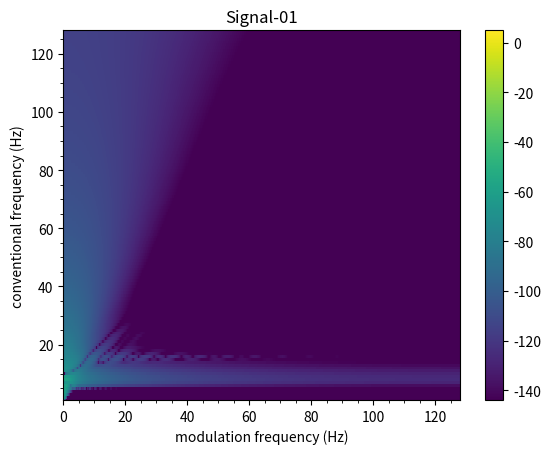
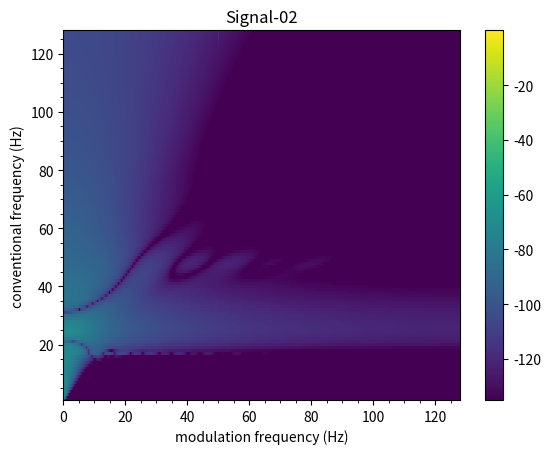
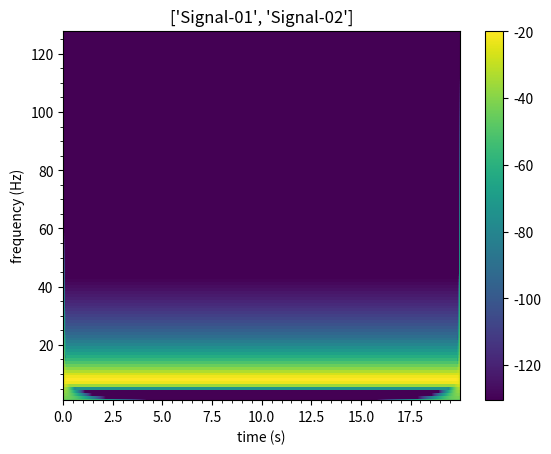
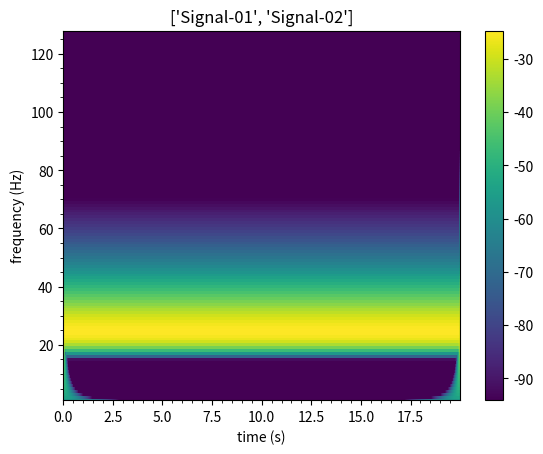
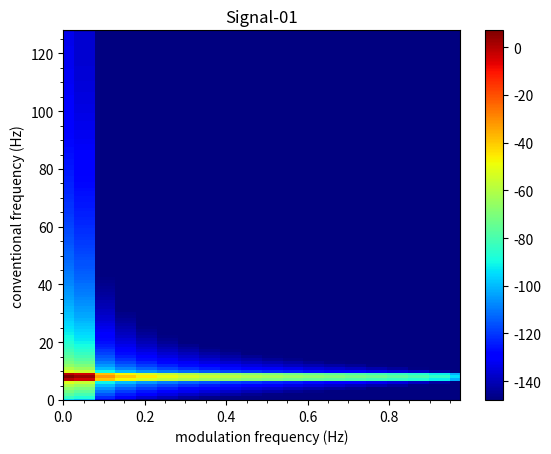
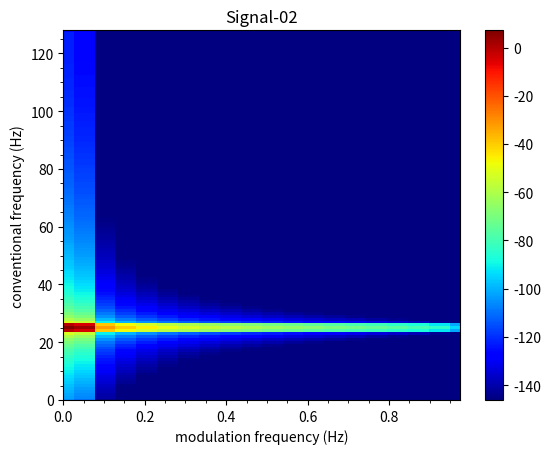
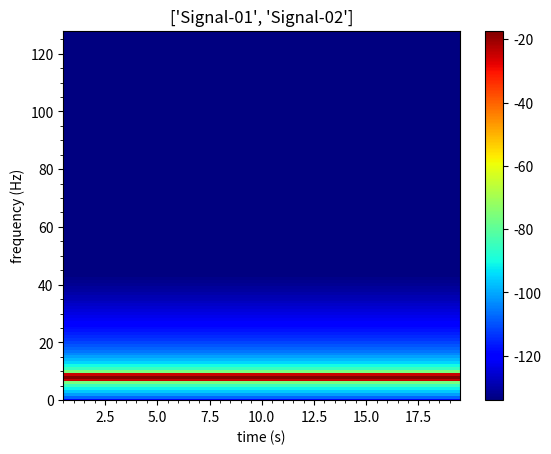
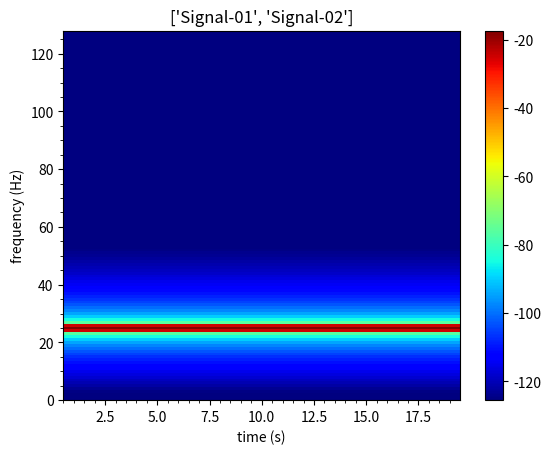

Reproduce these figures in Python, in order.
"""
Amplitude Modulation Analysis Toolbox
"""

import numpy as np
import scipy.signal
import matplotlib.pyplot as plt
import matplotlib.ticker as ticker

def conv_m(a, b, mode='full'):
    """Convolve a vector with collection of vectors.

    Convolve a 1D array `a` with each column of the 2D array `b`.   
    
    Convolution is carried out with `scipy.signal.fftconvolve`
    
    Parameters
    ----------
    a : 1D array
        1D array input
        
    b : 1D or 2D array_like
        1D or 2D array input
        
    mode : str {'full', 'same'}, optional
        A string indicating the size of the output:

        ``full``
           The output is the full discrete linear convolution
           of the inputs. (Default)
        ``same``
           The output is the same size as `a`, centered
           with respect to the 'full' output.

    Returns
    -------
    c : 2D array
        A 2D array where each columns corresponds to the 
        convolution of `a` and a column of `b`
    
    See Also
    --------
    `scipy.signal.fftconvolve()`
        
    """
    # input vector 'a' to 1 dimension
    a = a.ravel()
    # number of samples vector 'a'
    siz_a = len(a)
    
    # input 'b' as 2D matrix [samples, columns]
    try:
        b.shape[1]
    except IndexError:
        b = b[:, np.newaxis]
    
    # number of samples and number of channels in input 'b'
    siz_b, col_b = b.shape
    
    # allocate space for result
    if mode == 'same':
        c = np.zeros((siz_a, col_b) , dtype = complex)
    elif mode == 'full':
        N = siz_a + siz_b - 1
        c = np.zeros((N , col_b), dtype = complex)
    
    # 1D convolutions per columns in 'b'    
    for ix in range(0 , col_b):
         c[:,ix] = scipy.signal.fftconvolve(a, b[:,ix] , mode)
         
    return c


def epoching(data, samples_epoch, samples_overlap = 0):
    """Divide an array in a colletion of smaller arrays
    
    Divides the `data` provided as [n_samples, n_channels] using the 
    `size_epoch` indicated (in samples) and the `overlap_epoch` between 
    consecutive epochs.
   
    Parameters
    ----------
    data : 2D array 
        with shape (n_samples, n_channels)

    samples_epochs : 
        number of samples in smaller epochs
        
    samples_overlap : 
        number of samples for ovelap between epochs (Default 0)


    Returns
    -------
    epochs : 3D array 
        with shape (samples_epoch, n_channels, n_epochs)
    
    remainder : 2D array 
        with the remaining data after last complete epoch
    
    ix_center : 1D array
        indicates the index tha corresponds to the center of the nth epoch.

    """ 
    # input 'data' as 2D matrix [samples, columns]
    try:
        data.shape[1]
    except IndexError:
        data = data[:, np.newaxis]
    
    # number of samples and number of channels
    n_samples, n_channels = data.shape

    # Size of half epoch
    half_epoch = np.ceil(samples_epoch / 2 )

    # Epoch shift   
    samples_shift = samples_epoch - samples_overlap

    # Number of epochs
    n_epochs =  int(np.floor( (n_samples - samples_epoch) / float(samples_shift) ) + 1 )
    if n_epochs == 0:
        return np.array([]), data, np.array([])

    #markers indicates where the epoch starts, and the epoch contains samples_epoch rows
    markers = np.asarray(range(0,n_epochs)) * samples_shift
    markers = markers.astype(int)

    #Divide data in epochs
    epochs = np.zeros((samples_epoch, n_channels, n_epochs))
    ix_center = np.zeros((n_epochs,1))

    for i_epoch in range(0,n_epochs):
        epochs[:,:,i_epoch] = data[ markers[i_epoch] : markers[i_epoch] + samples_epoch ,:]
        ix_center[i_epoch] = markers[i_epoch] -1 + half_epoch
        
    if ( (markers[-1] + samples_epoch) < n_samples): 
        remainder = data[markers[-1] + samples_epoch : n_samples, :]
    else:
        remainder = np.asarray([])
    
    return epochs, remainder, ix_center.astype(int)

def iepoching(epochs, shift_epoch):
    """
    Merges a set of epochs [n_samples_epoch, n_channels] into  
    the complete signal(s) x [n_samples, n_channels] taking into account
    the shift between consecutive epochs
   
    Parameters
    ----------
    epochs : 2D array_like with shape (n_samples, n_channels)
    shift_epoch : number of samples in smaller epochs

    Returns
    -------
    x : 2D array with shape (samples_epoch, n_channels, n_epochs)

    """
    
    # obtain parameters
    (size_epoch, n_channels, n_epochs) = epochs.shape
    n_samples = (shift_epoch * (n_epochs - 1)) + size_epoch
    ix = np.arange(n_epochs) * shift_epoch
    
    # merging matrix
    merging = np.zeros((n_samples, n_channels, 2))
    # Number of epochs that contribute for a specific point
    n_merging = np.zeros((n_samples, n_channels, 2))
    
    for i_epoch in range(n_epochs):
        merging[ix[i_epoch] : ix[i_epoch] + size_epoch, :, 1 ] = epochs[:, :, i_epoch]
        n_merging[ix[i_epoch] : ix[i_epoch] + size_epoch, :, 1] = 1
        merging[:,:,0] = np.sum(merging, axis=2)
        n_merging[:,:,0] = np.sum(n_merging, axis=2)
        merging[ix[i_epoch] : ix[i_epoch] + size_epoch, :, 1 ] = 0
        n_merging[ix[i_epoch] : ix[i_epoch] + size_epoch, :, 1 ] = 0
    
    x = np.divide(merging[:,:,0], n_merging[:,:,0])    
    return x 


def cmorlet_wavelet(x, fs, freq_vct, n=6, normalization=True):
    """Perform the continuous wavelet (CWT) tranform using the complex Morlet wavelet.
    
    Parameters
    ----------
    x  : 1D array with shape (n_samples) or 
         2D array with shape (n_samples, n_channels)
    fs : Sampling frequency 
        in Hz
    freq_vct : 1D array 
        with frequencies to compute the CWT (Default = [1 : 1 : fs/2] )
    n : Number of cicles inside the Gaussian curve 
        (Default 6)
    normalization : Scale each wavelet to have energy equal to 1
        (Default True) 


    Returns
    -------
    wcoef : Complex wavelet coefficients 
            2D array with shape [n_samples, n_freqs] if `x` is 1D array
            3D array with shape [n_samples, n_freqs, n_channels] if `x` is 2D array
    
    wfam  : 2D array with shape [n_wavelet_samples, n_freqs] where each column
            corresponds to the a member of the wavelet family
    
    """
    # input 'x' as 2D matrix [samples, columns]
    try:
        x.shape[1]
    except IndexError:
        x = x[:, np.newaxis]
    
    # number of samples and number of channels
    n_samples, n_channels = x.shape
    
    # number of wavelets
    n_freqs = len(freq_vct)

    # number of samples for Wavetet family
    # This is equal to the number of samples needed to represent 2*n cycles 
    # of a sine with frequency = fres(1)[Hz], sampled at fs [Hz]. 
    # This is done to ensure that every wavelet in the wavalet family will be 
    # close to 0 in the negative and positive edges
    n_samples_wav = np.round( (2*n/freq_vct[0])*fs )

    # The wavelet will be symmetrical around 0
    if np.mod(n_samples_wav,2) == 0: # even samples
        n_samples_wav = n_samples_wav + 1

    # create time vector for Wavelet family
    half = np.floor(n_samples_wav/2)
    time = np.arange(-half, half+1)/fs

    # initialize Wavelet family matrix
    wfam = np.zeros([len(time), n_freqs], dtype=complex)

    # for each frequency defined in FREQ, create its respective Wavelet
    for iwav in range(n_freqs):
        s = n/(2*np.pi*freq_vct[iwav])
        gaussian_win = np.exp((-time**2)/(2*s**2))
        sinwave = np.exp(2*np.pi*1j*freq_vct[iwav]*time)
        if normalization:
            # each wavelet has unit energy sum(abs(wavelet).^2)) = 1
            A = 1. / ((s**2) * np.pi) ** (1./4)
        else:
            A = 1.
        # Complex Morlet wavelet
        wfam[:, iwav] = A * sinwave * gaussian_win

    wcoef = np.zeros((n_samples, n_freqs, n_channels), dtype=complex)

    if n_channels == 1:
        # one channel
        tmp = conv_m(x, wfam, 'same')
        wcoef[:, :, 0] = tmp        
    else:
        # convolution between signal X and the each Wavelt in the Wavelet family
        for i_channel in range(n_channels):
            x_tmp = x[:, i_channel]
            tmp = conv_m(x_tmp, wfam, 'same')
            wcoef[:, :, i_channel] = tmp     

    return wcoef, wfam


def rfft(x, n=None, dim=None):
    """Real Fast Fourier Transform.
    
    Considering a real signal A with B = fft(A), B is Hermitian symmetric,
    i.e. B(-1) = conj(B(1)), therefore the complete spectrum B
    can be found by using with only the non-negative frequencies in B
    
    
    Parameters
    ----------
    x : 1D array with shape (n_samples) or
        2D array with shape (n_samples, n_channels)
    
    n : Number of samples to compute the FFT
        (Default = n_samples in array x)    
    dim : Dimension to compute the RFFT 
        (Default:  first array dimension whose size does not equal 1)

    Returns
    -------
    y  : Non-negative complex spectrum of `x` with shape as `x`
    
    See Also
    --------
    `np.fft.fft()`
    
    """

    # shape of x
    shape_x = x.shape
    # number of dimentions
    dim_x = len(shape_x)
    
    # limits to 2-dimention data
    assert dim_x<=2
    
    # check shape of X, and set n and dim defaults
    if dim_x == 1:
        dim_def = 0
    else:
        if shape_x[0] == 1:
            # shape [1, n_samples] (row vector)
            dim_def = 1
        elif shape_x[1] == 1:
            # shape [n_samples, 1] (column vector)
            dim_def = 0 
        else:
            # X is a 2D Matrix, a shape [n_samples, n_channels] is asummed
            dim_def = 0
    
    if dim is None:
        dim = dim_def
    
    if n is None:
        n = shape_x[dim]
    
    # FFT
    yc = np.fft.fft(x, n=n, axis=dim)
    
    # points to keep
    if n%2 == 0:    
        # even case
        n_new = int((n / 2) + 1)
    else:
        # odd case
        n_new = int((n + 1) / 2)
    
    if dim_x == 1:
        y = yc[0:n_new]
    else:
        if dim == 0:
            y = yc[0:n_new,:]        
        else:
            y = yc[:, 0:n_new]
    
    return y

def irfft(y, n=None, dim=None):
    '''
    The IRFFT function returns the Inverse DFT (using the RFFT algorithm)of
    a spectrum Y containing ONLY the positive frequencies, with the
    assumption than Y is the positive half of a Hermitian Symmetric spectrum
    from a real signal X.
        
    Parameters
    ----------
    y : 1D or 2D array with the positive spectrum of 
        real-valued signals with shape (n_samples, n_channels)
    n : Number of samples in the original x signals 
        N not provided. Y is assumed be obtained from a signal X with even number fo samples 
    dim : Dimension to compute the IRFFT (Default: first array dimension whose size does not equal 1)

    Returns
    -------
    x : Real-valued signal(s) 
        
    See Also
    --------
    `np.fft.ifft()`
    '''
    
    # verify y
    shape_y = y.shape
    # number of dimentions
    dim_y = len(shape_y)
    
    # limits to 2-dimention data
    assert dim_y<=2
        
    # check shape of y, and set n and dim defaults
    if dim_y == 1:
        dim_def = 0
    else:
        if shape_y[0] == 1:
            # shape [1, n_samples] (row vector)
            dim_def = 1
        elif shape_y[1] == 1:
            # shape [n_samples, 1] (column vector)
            dim_def = 0 
        else:
            # X is a 2D Matrix, a shape [n_samples, n_channels] is asummed
            dim_def = 0
     
    if dim is None:
        dim = dim_def
            
    # verify 'n' number-of-samples parameter
    if n is None:
        print('N not provided. Y is assumed be obtained from a signal X with even number fo samples')
        n_half = shape_y[dim]
        n = (n_half - 1) * 2
    
    # reconstruct missing half of Spectrum
    if np.mod(n,2) == 0:
        # number of samples is even
        n_half = (n / 2) + 1
        ix_limit = slice(1, -1 )
    else:
        # number of samples is odd
        n_half = (n + 1) / 2
        ix_limit = slice(1, None)

    if dim_y == 1:
        # spectrum in y is 1D
        y_neg = np.conj(np.flipud(y[ix_limit]))
        yc = np.concatenate((y, y_neg), axis=0)
    else:
        # check shape of y, and add negative frequencies
        if dim == 0:
            # spectra in y are column wise
            y_neg = np.conj(np.flipud(y[ix_limit, :]))
            yc = np.concatenate((y, y_neg), axis=0)
        else:
            # spectra in y are row-wise
            y_neg = np.conj(np.fliplr(y[:, ix_limit]))
            yc = np.concatenate((y, y_neg), axis=1)
        
    x = np.real(np.fft.ifft(yc, n, dim))
        
    return x


def rfft_psd(x, fs, n_fft=None, win_function = 'hamming', channel_names=None):
    """ This function computes the PSD for one or a set of REAL signals.
        
    Parameters
    ----------
    x  : 1D array with shape (n_samples) or
         2D array with shape (n_samples, n_channels)
    fs : Sampling frequency 
        in Hz
    n_fft : Number of samples to compute the FFT
            (Default = n_samples in array x)   
    win_function : Window function applied to the signal 
        (Default 'Hamming')
    channel_names : Names of the signals
        (Default Signal-XX with XX 1, 2, ... n_channels) 


    Returns
    -------
    psd_data : Dictionary with PSD data, with the elements:
       rFFT
           First half of the FFT(x) (u), scaled by the Window RMS       
       PSD
           Power Spectrum Density (u^2 / Hz) 
       fs
           Sampling frequency (Hz)
       freq_axis
           Frequency axis for rFFT and PSD (Hz)
       freq_delta
           Frequency axis step (Hz)
       n_samples
           Number of samples of the signal or signals 'x'
       n_fft
           Number of elements utilized to perform FFT
       win_function
           Window applied to the data in 'x'
       channel_names 
           Names of channels
    
    """

    # input 'x' as 2D matrix [samples, columns]
    try:
        x.shape[1]
    except IndexError:
        x = x[:, np.newaxis]
    
    # number of samples and number of channels
    n_samples, n_channels = x.shape
    
    # validate 'n_fft' argument
    if n_fft is None:
        n_fft = n_samples

    # generate default channel names, if needed
    if channel_names is None:
        channel_names = []
        for ic  in range (0 , n_channels):
            icp = ic + 1
            channel_names.append( str('Signal-%02d' % icp) )
            
    # windowing data
    win = scipy.signal.get_window(win_function, n_samples, fftbins=False)
    win.shape = (n_samples, 1)
    win_rms = np.sqrt(np.sum(np.square(win)) / n_samples)
    win_mat = np.tile(win, n_channels)
    x = np.multiply(x, win_mat)

    # real FFT with zero padding if n_fft ~= n_samples
    Xt = rfft(x, n_fft)
    # spectrum scaled by window RMS
    Xt = Xt / win_rms
    # power spectrum
    X_pwr = abs(np.multiply(Xt, np.conj(Xt)))
    X_pwr = X_pwr * (1/np.square(n_fft))

    # adjust for even and odd number of elements
    if n_fft % 2 != 0:
       # odd case
        n_freqs = (n_fft + 1) / 2
       # double all frequency components except DC component 
        X_pwr[1:, :] = X_pwr[1:, :] * 2
    
    else:
       # even case 
        n_freqs = (n_fft / 2) + 1
       # double all frequency components except DC and fs/2 components
        X_pwr[1:-1, :] = X_pwr[1:-1, :] * 2
    
    # frequency axis step
    f_delta = (fs / n_fft)
    # scale PSD with the frequency step
    psd = np.divide(X_pwr, f_delta)

    # frequency axis for spectrum
    n_freqs = int(n_freqs)
    f_axis = np.asarray(range(0, n_freqs)) * f_delta
    
    # output 'psd_data' dictionary
    psd_data = {}
    psd_data['rFFT'] = Xt
    psd_data['PSD'] = psd
    psd_data['fs'] = fs
    psd_data['freq_axis'] = f_axis
    psd_data['freq_delta'] = f_delta
    psd_data['n_samples'] = n_samples
    psd_data['n_fft'] = n_fft
    psd_data['win_function'] = win_function
    psd_data['channel_names'] = channel_names
    
    return psd_data

def irfft_psd(psd_data):
    """Compute the inverse PSD for one or a set of REAL signals.
         
     Parameters
     ----------
     psd_data : Structure with PSD data, created with rfft_psd()
 
     Returns
     -------
     x  : 1D array with shape (n_samples) or
          2D array with shape (n_samples, n_channels)

    """
    # Load data from PSD structure
    rFFT_data = psd_data['rFFT']
    f_ax = psd_data['freq_axis']
    fs = psd_data['fs']
    win_function = psd_data['win_function']
    n_samples = psd_data['n_samples']
    n_channels = rFFT_data.shape[1]
    
    # Find the number of elements used for the rFFT
    if f_ax[-1] < fs/2:
        # elements for FFT was odd
        n_fft = (len(f_ax) * 2) - 1
    elif f_ax[-1] - fs/2 < 1000 * np.finfo(np.float64).eps:
        # elements for FFT was even
        n_fft = (len(f_ax) - 1) * 2
    
    # Window RMS
    win = scipy.signal.get_window(win_function, n_samples, fftbins=False)
    win.shape = (n_samples, 1)
    win_rms = np.sqrt(np.sum(np.square(win)) / n_samples)
        
    # IRFFT
    X = rFFT_data * win_rms
    x_tmp = irfft(X, n_fft)
    
    # Keep only n_samples points
    x = x_tmp[0 : n_samples + 1, :]
    
    # Un-Windowing
    win_mat = np.tile(win, n_channels)
    x = np.divide(x, win_mat)
    
    return x

def strfft_spectrogram(x, fs, win_size, win_shift, n_fft=None, win_function='hamming', channel_names=None):
    """Compute the Short Time real FFT Spectrogram for one or a set of REAL signals 'x'.
        
    Parameters
    ----------
    x  : 1D array with shape (n_samples) or
         2D array with shape (n_samples, n_channels)
    fs : Sampling frequency 
         in Hz
    win_size :
        Size of the sliding window for STFFF (samples)
    win_shift :
        Shift between consecutive windows (samples)   
    n_fft : Number of samples to compute the FFT
            (Default = n_samples in array x)   
    win_function : Window function applied to the signal 
        (Default 'Hamming')
    channel_names : Names of the signals
        (Default Signal-XX with XX 1, 2, ... n_channels) 

    Returns
    -------
    spectrogram_data : Dictionary with Spectrogram data, with the elements:
       rFFT_spectrogram
           rFFT values for each window (u), scaled by the Window RMS       
       power_spectrogram :
           PSD values for each window (u^2 / Hz) 
       fs : 
           Sampling frequency (Hz)
       freq_axis :
           Frequency axis for rFFT and PSD (Hz)
       freq_delta :
           Frequency axis step (Hz)
       time_axis :
           Time axis for rFFT_spectrogram and power_spectrogram (s)       
       time_delta :
           Time axis step (s)
       win_size_samples :
           Size of the sliding window for STFFF (samples)
       win_shift_samples :
           Shift between consecutive windows (samples)   
       n_fft :
           Number of elements utilized to perform FFT    
       win_function :
           Window applied to the data in 'x'           
       n_windows :
           Number of ST windows
       n_samples :
           Number of samples of the signal or signals 'x'
       channel_names 
           Names of channels
    
    """
    
    # input 'x' as 2D matrix [samples, columns]
    try:
        x.shape[1]
    except IndexError:
        x = x[:, np.newaxis]
    
    # number of samples and number of channels
    n_samples, n_channels = x.shape
    
    # validate 'n_fft' argument    
    if n_fft is None:
        n_fft = win_size

    # round win_size and win_shift
    win_size = round(win_size)
    win_shift = round(win_shift)

    # time axis step for Spectrogram
    t_delta = win_shift / fs

    # Create time vector 'time_vct' for signal 'x'
    time_vct = np.array(range(0, np.size(x, 0))) / fs

    
    # epoch signal or signals 'x'
    x_epoched, _ , ix = epoching(x, win_size, win_size - win_shift)

    # time axis for Spectrogram
    t_ax = time_vct[ix]

    # spectrogram parameters
    n_samples_win, n_channels, n_windows = x_epoched.shape

    # generate default channel names, if needed
    if channel_names is None:
        channel_names = []
        for ic  in range (0 , n_channels):
            icp = ic + 1
            channel_names.append( str('Signal-%02d' % icp) )
                       
    # compute PSD per window
    for i_window in range(0, n_windows):
        # ith epoch of the signal or signals
        x_epoch = (x_epoched[:, :, i_window])
        psd_struct = rfft_psd(x_epoch, fs, n_fft, win_function, channel_names)
    
        # initialize arrays for spectrogram data
        if i_window == 0:
            # frequency Axis for spectrogram
            f_ax = psd_struct['freq_axis']
            # delta Frequency
            f_delta = psd_struct['freq_delta']
            # initialize 'rFFT_spectrogram' and 'pwr_spectrogram'
            rFFT_spectrogram = np.zeros((n_windows, len(f_ax), n_channels), dtype = complex)
            pwr_spectrogram  = np.zeros((n_windows, len(f_ax), n_channels))
        
        # rFFT data
        rFFT_spectrogram[i_window, :, :] = psd_struct['rFFT']
        # power data
        pwr_spectrogram[i_window, :, :] = psd_struct['PSD']

    # scale 'pwr_spectrogram' by number of windows and time delta
    pwr_spectrogram = pwr_spectrogram / (n_windows * t_delta)


    # output 'spectrogram_data' dictionary
    spectrogram_data = {}
    spectrogram_data['rFFT_spectrogram'] = rFFT_spectrogram
    spectrogram_data['power_spectrogram'] = pwr_spectrogram
    spectrogram_data['fs'] = fs
    spectrogram_data['freq_axis'] = f_ax
    spectrogram_data['freq_delta'] = f_delta
    spectrogram_data['time_axis'] = t_ax
    spectrogram_data['time_delta'] = t_delta
    spectrogram_data['win_size_samples'] = win_size
    spectrogram_data['win_shift_samples'] = win_shift
    spectrogram_data['n_fft'] = n_fft
    spectrogram_data['win_function'] = win_function
    spectrogram_data['n_windows'] = n_windows
    spectrogram_data['n_samples'] = n_samples    
    spectrogram_data['channel_names'] = channel_names

    return spectrogram_data

def istrfft_spectrogram(spectrogram_data):
    """Compute the inverse STFT spectrogram for one or a set of REAL signals.
        
    Parameters
    ----------
    spectrogram_data : Structure with STFT spectrogram data, created with strfft_spectrogram()

    Returns
    -------
    x  : 1D array with shape (n_samples) or
         2D array with shape (n_samples, n_channels)
    x_epoched   = Segments form the signal or set of signals utilized to
                  create the spectrogram in spectrogram_struct

    """
    # Load data from Spectrogram structure
    rFFT_data = spectrogram_data['rFFT_spectrogram']
    win_size = spectrogram_data['win_size_samples']
    win_shift = spectrogram_data['win_shift_samples']
    
    # Generate psd_struct, to use irfft_psd()
    psd_struct = {}
    psd_struct['fs'] = spectrogram_data['fs']
    psd_struct['channel_names'] = spectrogram_data['channel_names']
    psd_struct['freq_axis'] = spectrogram_data['freq_axis']
    psd_struct['win_function'] = spectrogram_data['win_function']
    psd_struct['n_samples'] = win_size
    
    # Initialize rFFT_slice and x_epoched variables
    (n_windows, n_freqs, n_channels) =  rFFT_data.shape
    rfft_slide = np.zeros((n_freqs, n_channels))
    x_epoched = np.zeros((win_size, n_channels, n_windows))
    
    for i_window in range(n_windows):
        # rFFT slice from spectrogram
        rfft_slide = rFFT_data[i_window, :, :]
        # Generate psd_struct, to use irfft_psd()
        psd_struct['rFFT'] = rfft_slide 
        # ifft_psd from the rFFT data recovers the signal or set of signals 'x'
        x_tmp = irfft_psd(psd_struct)
        x_epoched[:, :, i_window] = x_tmp

    # Merge epoched data
    x = iepoching(x_epoched, win_shift);
    
    return x, x_epoched

def wavelet_spectrogram(x, fs, n_cycles=6, freq_vct=None, channel_names=None):
    """Compute the Spectrogram using the Complex Morlet wavelet for one or a set of REAL signals 'x'. 
    
    Parameters
    ----------
    x  : 1D array with shape (n_samples) or
         2D array with shape (n_samples, n_channels)
    fs : Sampling frequency 
         in Hz
    n : Number of cicles inside the Gaussian curve 
        (Default 6)
    freq_vct : 1D array 
        with frequencies to compute the CWT (Default = [1 : 1 : fs/2] )
    channel_names : Names of the signals
        (Default Signal-XX with XX 1, 2, ... n_channels) 

    Returns
    -------
    spectrogram_data : Dictionary with Spectrogram data, with the elements:
       wavelet_coefficients
           Coefficients of the Wavelet transformation (u)       
       power_spectrogram :
           Power spectrogram (u^2 / Hz) 
       fs : 
           Sampling frequency (Hz)
       freq_axis :
           Frequency axis for rFFT and PSD (Hz)
       freq_delta :
           Frequency axis step (Hz)
       time_axis :
           Time axis for rFFT_spectrogram and power_spectrogram (s)       
       time_delta :
           Time axis step (s)
       n_cycles : 
           Number of cicles used inside the Gaussian curve 
       wavelet_kernels :
           Wavelet kernels used to obtain the wavelet coefficients
       n_samples :
           Number of samples of the signal or signals 'x'
       channel_names 
           Names of channels
    
    """
    # input 'x' as 2D matrix [samples, columns]
    try:
        x.shape[1]
    except IndexError:
        x = x[:, np.newaxis]
    
    # number of samples and number of channels
    n_samples, n_channels = x.shape
    
    # validate 'freq_vct' argument
    if freq_vct is None:
        freq_vct = np.array(range(1, int(np.floor(fs / 2) + 1)))
        
    # generate default channel names, if needed
    if channel_names is None:
        channel_names = []
        for ic  in range (0 , n_channels):
            icp = ic + 1
            channel_names.append( str('Signal-%02d' % icp) )
                
    # Time delta
    t_delta = 1 / fs
    
    # Frequency delta
    f_delta = freq_vct[1] - freq_vct[0]

    # Create time vector 'time_vct' for signal 'x'
    time_vct = np.array(range(0, np.size(x, 0))) / fs

    # Number of samples
    n_samples  = np.size(x, 0)

    # Wavelet transform
    wavelet_coefficients, wavelet_family = cmorlet_wavelet(x, fs, freq_vct, n_cycles)

    # Power from Wavelet coefficients
    power_spectrogram = np.square(np.abs(wavelet_coefficients))
    power_spectrogram = power_spectrogram * 2 / (fs * n_samples)

    # output 'spectrogram_data' dictionary
    spectrogram_data = {}
    spectrogram_data['wavelet_coefficients'] = wavelet_coefficients
    spectrogram_data['power_spectrogram'] = power_spectrogram
    spectrogram_data['fs'] = fs
    spectrogram_data['freq_axis'] = freq_vct
    spectrogram_data['freq_delta'] = f_delta
    spectrogram_data['time_axis'] = time_vct
    spectrogram_data['time_delta'] = t_delta
    spectrogram_data['n_cycles'] = n_cycles
    spectrogram_data['wavelet_kernels'] = wavelet_family    
    spectrogram_data['n_samples'] = n_samples
    spectrogram_data['channel_names'] = channel_names

    return spectrogram_data

def iwavelet_spectrogram(spectrogram_data):
    """ Compute the inverse CWT Spectrogram for one or a set of REAL signals.
        
    Parameters
    ----------
    spectrogram_data : Structure with CWT Spectrogram data, created with wavelet_spectrogram()

    Returns
    -------
    x  : 1D array with shape (n_samples) or
         2D array with shape (n_samples, n_channels)
    x_epoched   = Segments form the signal or set of signals utilized to
                  create the spectrogram in spectrogram_struct

    """
    
    # compute the scaling factor for each wavelet kernel
    s = spectrogram_data['n_cycles'] / ( 2 * np.pi * spectrogram_data['freq_axis'])
    A = 1. / ((s**2) * np.pi) ** (1./4)


    x_tmp = np.real(spectrogram_data['wavelet_coefficients'])

    # compute the mean across scaled "filtered" signals
    for ix, a in enumerate(A):
        x_tmp[:, ix, :] = x_tmp[:, ix, :] / a 
    
    x = np.mean(x_tmp, axis = 1) 
    
    #x = squeeze(mean( bsxfun(@rdivide, real(spectrogram_data.wavelet_coefficients) , A ), 2));

    return x

def strfft_modulation_spectrogram(x, fs, win_size, win_shift, fft_factor_y=None, win_function_y='hamming', fft_factor_x=None, win_function_x='hamming', channel_names=None):
    """Compute the Modulation Spectrogram using the Complex Morlet wavelet for one or a set of REAL signals 'x'.
        
    Parameters
    ----------
    x  : 1D array with shape (n_samples) or
         2D array with shape (n_samples, n_channels)
    fs : Sampling frequency 
         in Hz
    win_size :
        Size of the sliding window for STFFF (samples)
    win_shift :
        Shift between consecutive windows (samples)   
    fft_factor_y : Number of elements to perform the 1st FFT is given as:
        n_fft_y  = fft_factor_y * n_samples, (default, fft_factor_y = 1)
    win_function_y : Window to apply in the 1st FFT 
        (Default 'Hamming')
    fft_factor_x : Number of elements to perform the 2nd FFT is given as:
        n_fft_x  = fft_factor_x * n_samples, (default, fft_factor_x = 1)
    win_function_x : Window to apply in the 2nd rFFT 
        (Default 'Hamming')   
    n_fft : Number of samples to compute the FFT
        (Default = n_samples in array x)   
    channel_names : Names of the signals
        (Default Signal-XX with XX 1, 2, ... n_channels) 

    Returns
    -------
    modulation_spectrogram_data : Dictionary with Modulation Spectrogram data, with the elements:
       rFFT_modulation_spectrogram
           rFFT values for each window (u), scaled by the Window RMS       
       power_modulation_spectrogram :
           Power modulation spectrogram (u^2 / Hz) 
       fs : 
           Sampling frequency (Hz)
       fs_mod : 
           Sampling frequency of modulation-frequency (Hz)         
       freq_axis :
           Frequency axis for rFFT and PSD (Hz)
       freq_delta :
           Frequency axis step (Hz)
       freq_mod_axis :
           Modulation-frequency axis for rFFT_modspec and pwr_modspec (Hz)     
       freq_mod_delta :
           Modulation-frequency step (Hz)
       win_size_samples :
           Size of the sliding window for STFFF (samples)
       win_shift_samples :
           Shift between consecutive windows (samples)   
       n_fft_y :
           Number of elements utilized to perform the 1st FFT
       n_fft_x :
           Number of elements utilized to perform the 2nd FFT
       win_function_y :
           Window to apply in the 1st rFFT            
       win_function_x :
           Window to apply in the 2nd rFFT                      
       n_windows :
           Number of ST windows
       n_samples :
           Number of samples of the signal or signals 'x'
       spectrogram_data : 
           Dictionary with Spectrogram data
       channel_names :
           Names of channels
    
    """
    # input 'x' as 2D matrix [samples, columns]
    try:
        x.shape[1]
    except IndexError:
        x = x[:, np.newaxis]
    
    # number of samples and number of channels
    n_samples, n_channels = x.shape
    
    # validate 'fft_factor_y' argument    
    if fft_factor_y is None:
        fft_factor_y = 1
        
    # validate 'fft_factor_x' argument    
    if fft_factor_x is None:
        fft_factor_x = 1
        
    # number of elements for the 1st FFT
    n_fft_y = fft_factor_y * win_size

    
    # compute STFFT spectrogram
    spectrogram_data = strfft_spectrogram(x, fs, win_size, win_shift, n_fft_y, win_function_y, channel_names)
    n_windows, n_freqs, n_channels = spectrogram_data['rFFT_spectrogram'].shape
    # Number of elements for the 2nd FFT
    n_fft_x =  fft_factor_x * n_windows

    # generate default channel names, if needed
    if channel_names is None:
        channel_names = []
        for ic  in range (0 , n_channels):
            icp = ic + 1
            channel_names.append( str('Signal-%02d' % icp) )
            
    # modulation sampling frequency
    fs_mod = 1 / (win_shift / fs)

    # the AM analysis is made in the Amplitude derived from the Power Spectrogram
    for i_channel in range(0, n_channels):
        # data to generate the Modulation Spectrogram
        spectrogram_1ch = np.sqrt(spectrogram_data['power_spectrogram'][:,:,i_channel]) 

        # compute 'rfft_psd' on each frequency timeseries
        mod_psd_struct = rfft_psd(spectrogram_1ch, fs_mod, n_fft_x, win_function_x, channel_names )
    
        if i_channel == 0:
            # modulation frequency axis
            fmod_ax = mod_psd_struct['freq_axis']
            # modulation frequency delta
            fmod_delta = mod_psd_struct['freq_delta']
    
            # initialize 'rFFT_modspec'  and 'pwr_modspec'
            n_freqsmod = len(fmod_ax)
            rFFT_modspec = np.zeros((n_freqs, n_freqsmod ,n_channels), dtype = complex)
            pwr_modspec  = np.zeros((n_freqs, n_freqsmod ,n_channels))

        # rFFT data
        rFFT_modspec[:, :, i_channel] = mod_psd_struct['rFFT'].transpose()
        # power data
        pwr_modspec[:, :, i_channel] = mod_psd_struct['PSD'].transpose()

    # scale 'pwr_modspec' by modulation-frequency delta
    pwr_modspec = pwr_modspec / fmod_delta

    # output 'modulation_spectrogram_data' structure
    modulation_spectrogram_data = {}
    modulation_spectrogram_data['rFFT_modulation_spectrogram'] = rFFT_modspec
    modulation_spectrogram_data['power_modulation_spectrogram'] = pwr_modspec
    modulation_spectrogram_data['fs'] = fs
    modulation_spectrogram_data['fs_mod'] = fs_mod
    modulation_spectrogram_data['freq_axis'] = spectrogram_data['freq_axis']
    modulation_spectrogram_data['freq_delta'] = spectrogram_data['freq_delta']
    modulation_spectrogram_data['freq_mod_axis'] = fmod_ax
    modulation_spectrogram_data['freq_mod_delta'] = fmod_delta
    modulation_spectrogram_data['win_size_samples'] = win_size
    modulation_spectrogram_data['win_shift_samples'] = win_shift
    modulation_spectrogram_data['n_fft_y'] = n_fft_y
    modulation_spectrogram_data['n_fft_x'] = n_fft_x
    modulation_spectrogram_data['win_function_y'] = win_function_y
    modulation_spectrogram_data['win_function_x'] = win_function_x
    modulation_spectrogram_data['n_windows'] = n_windows 
    modulation_spectrogram_data['n_samples'] = spectrogram_data['n_samples'] 
    modulation_spectrogram_data['spectrogram_data'] = spectrogram_data
    modulation_spectrogram_data['channel_names'] = channel_names
    
    return modulation_spectrogram_data

def istrfft_modulation_spectrogram(modulation_spectrogram_data):
    """ Compute the inverse STFT-based modulation spectrogram for one or a set of REAL signals.
         
     Parameters
     ----------
     modulation_spectrogram_data : Structure with STFT-based modulation spectrogram data, 
           created with strfft_modulation_spectrogram()
 
     Returns
     -------
     x  : 1D array with shape (n_samples) or
          2D array with shape (n_samples, n_channels)
    
    """
    # Number of channels from Modspectrogram structure
    n_channels = modulation_spectrogram_data['rFFT_modulation_spectrogram'].shape[2]
    
    # Prepare psd_tmp_data to perform irFFT on Modulation Spectogram
    psd_tmp_data = {}
    psd_tmp_data['freq_axis'] = modulation_spectrogram_data['freq_mod_axis']
    psd_tmp_data['fs'] = modulation_spectrogram_data['fs_mod']
    psd_tmp_data['win_function'] = modulation_spectrogram_data['win_function_x']
    psd_tmp_data['n_samples'] = modulation_spectrogram_data['n_windows']


    for i_channel in range(n_channels):
        # Slide with the rFFT coeffients of the 2nd FFT 
        psd_tmp_data['rFFT'] = np.transpose(modulation_spectrogram_data['rFFT_modulation_spectrogram'][:,:,i_channel])   
        # Recovers the Square Root of the Power Spectrogram
        sqrt_pwr_spectrogram = irfft_psd(psd_tmp_data)
        # Power Spectrogram
        pwr_spectrogram = sqrt_pwr_spectrogram ** 2
        # Scale Power Spectrogram by (n_windows * time_delta)
        pwr_spectrogram = pwr_spectrogram * modulation_spectrogram_data['spectrogram_data']['n_windows'] * modulation_spectrogram_data['spectrogram_data']['time_delta']
        # Scale Power Spectrogram by (freq_delta)
        pwr_spectrogram = pwr_spectrogram * modulation_spectrogram_data['spectrogram_data']['freq_delta']
        # Scale Power Spectrogram by the number of samples used
        pwr_spectrogram = pwr_spectrogram / (1 / modulation_spectrogram_data['spectrogram_data']['n_fft'] ** 2)
        # Divde by 2 all the elements except DC and the Nyquist point (in even case)  
        pwr_spectrogram = pwr_spectrogram / 2
        pwr_spectrogram[:, 0] = pwr_spectrogram[:, 0] * 2
        if np.mod(modulation_spectrogram_data['spectrogram_data']['n_fft'], 2) == 0:
            # NFFT was even, then 
            pwr_spectrogram[:, -1] = pwr_spectrogram[:, -1] * 2
        spectrogram_abs = np.sqrt(pwr_spectrogram)
        # Recovers the Angle values of the Spectrogram
        spectrogram_angle = np.angle(modulation_spectrogram_data['spectrogram_data']['rFFT_spectrogram'][:,:,i_channel])
        # Creates the rFFT coefficients of the 1st FFTs
        modulation_spectrogram_data['spectrogram_data']['rFFT_spectrogram'][:,:,i_channel] = spectrogram_abs * np.exp(1j * spectrogram_angle )   

    # Recovers the origial signal or set of signals
    x = istrfft_spectrogram(modulation_spectrogram_data['spectrogram_data'])[0]
    
    return x

def wavelet_modulation_spectrogram(x, fs, n_cycles=6, freq_vct=None, fft_factor_x=1, win_function_x='hamming', channel_names=None):
    """Compute the Modulation Spectrogram using the Wavelet for one or a set of REAL signals 'x'.
        
    Parameters
    ----------
    x  : 1D array with shape (n_samples) or
         2D array with shape (n_samples, n_channels)
    fs : Sampling frequency 
         in Hz
    n : Number of cicles inside the Gaussian curve 
        (Default 6)
    freq_vct : 1D array 
        with frequencies to compute the CWT (Default = [1 : 1 : fs/2] )
    fft_factor_x : Number of elements to perform the FFT is given as:
        n_fft_x  = fft_factor_x * n_samples, (default, fft_factor_x = 1)
    win_function_x : Window to apply in the rFFT 
        (Default 'Hamming')   
    channel_names : Names of the signals
        (Default Signal-XX with XX 1, 2, ... n_channels) 

    Returns
    -------
    modulation_spectrogram_data : Dictionary with Modulation Spectrogram data, with the elements:
       rFFT_modulation_spectrogram
           rFFT values for each window (u), scaled by the Window RMS       
       power_modulation_spectrogram :
           Power modulation spectrogram (u^2 / Hz) 
       fs : 
           Sampling frequency (Hz)
       fs_mod : 
           Sampling frequency of modulation-frequency (Hz)         
       freq_axis :
           Frequency axis for rFFT and PSD (Hz)
       freq_delta :
           Frequency axis step (Hz)
       freq_mod_axis :
           Modulation-frequency axis for rFFT_modspec and pwr_modspec (Hz)     
       freq_mod_delta :
           Modulation-frequency step (Hz)
       n_fft_x :
           Number of elements utilized to perform the FFT
       win_function_x :
           Window to apply in the 2nd rFFT                      
       n_samples :
           Number of samples of the signal or signals 'x'
       spectrogram_data : 
           Dictionary with Spectrogram data
       channel_names :
           Names of channels
    
    """
    # input 'x' as 2D matrix [samples, columns]
    try:
        x.shape[1]
    except IndexError:
        x = x[:, np.newaxis]
    
    # number of samples and number of channels
    n_samples, n_channels = x.shape    
    
    # generate default channel names, if needed
    if channel_names is None:
        channel_names = []
        for ic  in range (0 , n_channels):
            icp = ic + 1
            channel_names.append( str('Signal-%02d' % icp) )
    
    spectrogram_data = wavelet_spectrogram(x, fs, n_cycles, freq_vct, channel_names)
    n_windows, n_freqs, n_channels =  spectrogram_data['wavelet_coefficients'].shape

    # number of elements for FFT of the spectrogram
    n_fft_x =  fft_factor_x * n_windows    

    fs_mod = fs

    # the AM analysis is made in the Amplitude derived from the Power Spectrogram
    for i_channel in range(0, n_channels):
        # data to generate the Modulation Spectrogram
        spectrogram_1ch = np.sqrt(spectrogram_data['power_spectrogram'][:, :, i_channel])
        # Compute rfft_psd on each frequency timeseries
        psd_dict = rfft_psd(spectrogram_1ch, fs, n_fft_x)
    
        rfft_result = psd_dict['rFFT']
        rfft_psd_res = psd_dict['PSD']
       
        if i_channel == 0:
            # modulation frequency axis
            fmod_ax = psd_dict['freq_axis']
            # modulation frequency delta
            fmod_delta = psd_dict['freq_delta']
            n_freqsmod = np.size(fmod_ax)
            # initialize 'rFFT_modspec'  and 'pwr_modspec'
            rfft_modspec = np.zeros((n_freqs, n_freqsmod, n_channels), dtype = complex)
            pwr_modspec  = np.zeros((n_freqs, n_freqsmod, n_channels))
    
        # rFFT data
        rfft_modspec[:, :, i_channel] = np.transpose(rfft_result)            
        # power data
        pwr_modspec[:, :, i_channel] = np.transpose(rfft_psd_res)
    
    # scale 'pwr_modspec' by modulation-frequency delta    
    pwr_modspec = pwr_modspec / fmod_delta

    # output 'modulation_spectrogram_data' dictionary
    modulation_spectrogram_data = {}
    modulation_spectrogram_data['rFFT_modulation_spectrogram'] = rfft_modspec
    modulation_spectrogram_data['power_modulation_spectrogram'] = pwr_modspec
    modulation_spectrogram_data['fs'] = fs
    modulation_spectrogram_data['fs_mod'] = fs_mod
    modulation_spectrogram_data['freq_axis'] = spectrogram_data['freq_axis']
    modulation_spectrogram_data['freq_delta'] = spectrogram_data['freq_delta']
    modulation_spectrogram_data['freq_mod_axis'] = fmod_ax
    modulation_spectrogram_data['freq_mod_delta'] = fmod_delta
    modulation_spectrogram_data['n_fft_x'] = n_fft_x
    modulation_spectrogram_data['win_function_x'] = win_function_x
    modulation_spectrogram_data['n_samples'] = spectrogram_data['n_samples'] 
    modulation_spectrogram_data['spectrogram_data'] = spectrogram_data
    modulation_spectrogram_data['channel_names'] = channel_names
    
    return modulation_spectrogram_data

def iwavelet_modulation_spectrogram(modulation_spectrogram_data):
    """ Compute the inverse CWT-based modulation spectrogram for one or a set of REAL signals.
        
    Parameters
    ----------
    modulation_spectrogram_data : Structure with CWT-based modulation spectrogram data, 
          created with wavelet_modulation_spectrogram()

    Returns
    -------
    x  : 1D array with shape (n_samples) or
         2D array with shape (n_samples, n_channels)

    """
    # Number of channels from Modspectrogram structure
    n_channels = modulation_spectrogram_data['rFFT_modulation_spectrogram'].shape[2]
    
    # Prepare psd_tmp_data to perform irFFT on Modulation Spectogram
    psd_tmp_data = {}
    psd_tmp_data['freq_axis'] = modulation_spectrogram_data['freq_mod_axis']
    psd_tmp_data['fs'] = modulation_spectrogram_data['fs_mod']
    psd_tmp_data['win_function'] = modulation_spectrogram_data['win_function_x']
    psd_tmp_data['n_samples'] = modulation_spectrogram_data['n_samples']
    
        
    for i_channel in range(n_channels):
        # Slide with the rFFT coeffients of the 2nd FFT 
        psd_tmp_data['rFFT'] = np.transpose(modulation_spectrogram_data['rFFT_modulation_spectrogram'][:,:,i_channel])   
        # Recovers the Square Root of the Power Spectrogram
        sqrt_pwr_spectrogram = irfft_psd(psd_tmp_data)
        
        # Recovers the Magnitude of the Wavelet Coefficents
        pwr_spectrogram = sqrt_pwr_spectrogram ** 2
        pwr_spectrogram = pwr_spectrogram * modulation_spectrogram_data['fs_mod'] *  modulation_spectrogram_data['n_samples']
        pwr_spectrogram = pwr_spectrogram / 2
        spectrogram_abs = np.sqrt(pwr_spectrogram)
            
        # Recovers the Angle values of the Spectrogram
        spectrogram_angle = np.angle(modulation_spectrogram_data['spectrogram_data']['wavelet_coefficients'][:,:,i_channel])
        
        # Creates the rFFT coefficients of the 1st FFTs
        modulation_spectrogram_data['spectrogram_data']['wavelet_coefficients'][:,:,i_channel] = spectrogram_abs * np.exp(1j * spectrogram_angle )   
    
    # Recovers the origial signal or set of signals
    x = iwavelet_spectrogram(modulation_spectrogram_data['spectrogram_data'])

    return x

def plot_spectrogram_data(spectrogram_data, ix=None, t_range=None, f_range=None, c_range=None, c_map='viridis'):
    """ Plot the Power Spectrogram related to the `spectrogram_data`
        
    Parameters
    ----------
    spectrogram_data : 
        Dictionary with Spectrogram data
    ix : Index of the signal (channel) to plot
        (Default, all the channels, a new figure for each)
    t_range : Time range
        (Default [minimum time, maximum time])
    f_range : Frequency range
        (Default [minimum frequency, maximum frequency])
    c_range : Color (power) range
        (Default [mean power, maximum power])
    c_map : Colot Map
        (Default viridis)
   
    Returns
    -------
    If only a plot is requested, it is plotted in the existen axes (created if needed)
    If many plots are requested, a new figure is created for each plot
    
    """    
    
    def plot_one_spectrogram(ax, X_pwr, t_ax, f_ax, title_str, t_range, f_range, c_range, c_map):
        """
        Plots ONLY ONE Spectrogram
        """
        T, F = np.meshgrid(t_ax, f_ax) 
        X_plot = 10 * np.log10(X_pwr[:,:].transpose() + np.finfo(float).eps) 
        pmesh = plt.pcolormesh(T,F,X_plot, cmap=c_map)
    
        # Major and Minor ticks
        ax = plt.gca()
        ax.xaxis.set_major_locator(ticker.AutoLocator())
        ax.xaxis.set_minor_locator(ticker.AutoMinorLocator())
        ax.yaxis.set_major_locator(ticker.AutoLocator())
        ax.yaxis.set_minor_locator(ticker.AutoMinorLocator())
             
        plt.xlabel('time (s)')
        plt.ylabel('frequency (Hz)')
    
    
        if t_range is not None:
            xlim = t_range
        else:
            xlim = t_ax
    
        if f_range is not None:
            ylim = f_range
        else:
            ylim = f_ax
    
        # set the limits of the plot to the limits of the data
        plt.axis([xlim.min(), xlim.max(), ylim.min(), ylim.max()])
          
        if c_range is not None:
            clim = c_range
        else:
            clim = np.array([np.mean(X_plot), np.amax(X_plot)])  
    
        pmesh.set_clim(vmin=clim[0], vmax=clim[1])


        plt.colorbar()
        plt.title(title_str)
        plt.draw()

    
    # validate 'ix' argument    
    if ix is None:
        ix  = range(0, spectrogram_data['power_spectrogram'].shape[2])
    elif np.isscalar(ix):
        ix = np.array([ix])
        
    # Check if ix has ONLY one element
    if len(ix) == 1:
        new_figure = False
        # Retrieve Current Axes handle from the Current Figure, if there is not
        # Current Figure, it's generated here       
        ax = plt.gca()
    else:
        new_figure = True

    for i_channel in ix:      
        if new_figure:
            plt.figure()
            ax = plt.gca()
        plot_one_spectrogram(ax, 
                             spectrogram_data['power_spectrogram'][:, :, i_channel], 
                             spectrogram_data['time_axis'], 
                             spectrogram_data['freq_axis'], 
                             spectrogram_data['channel_names'],
                             t_range, f_range, c_range, c_map)    
    


def plot_modulation_spectrogram_data(modulation_spectrogram_data, ix=None, f_range=None, modf_range=None, c_range=None, c_map='viridis'):
    """ Plot the Power Modulation Spectrogram related to the `modulation_spectrogram_data`
        
    Parameters
    ----------
    modulation_spectrogram_data : 
        Dictionary with Modulation Spectrogram data
    ix : Index of the signal (channel) to plot
        (Default, all the channels, a new figure for each)
    f_range : Frequency range
        (Default [minimum frequency, maximum frequency])
    fm_range : Modulation frequency range
        (Default [minimum mod_frequency, maximum mod_frequency])
    c_range : Color (power) range
        (Default [mean power, maximum power])
    c_map : Colot Map
        (Default viridis)
   
    Returns
    -------
    If only a plot is requested, it is plotted in the existen axes (created if needed)
    If many plots are requested, a new figure is created for each plot
    
    """     
    
    def plot_one_modulation_spectrogram(ax, X_pwr, f_ax, modf_ax, title_str, f_range, modf_range, c_range, c_map):
        """
        Plots ONLY ONE Modulation Spectrogram
        """
        MF, F = np.meshgrid(modf_ax, f_ax) 
        X_plot = 10 * np.log10(X_pwr[:,:] + np.finfo(float).eps) 
        pmesh = plt.pcolormesh(MF, F, X_plot, cmap =c_map)
    
        # Major and Minor ticks
        ax = plt.gca()
        ax.xaxis.set_major_locator(ticker.AutoLocator())
        ax.xaxis.set_minor_locator(ticker.AutoMinorLocator())
        ax.yaxis.set_major_locator(ticker.AutoLocator())
        ax.yaxis.set_minor_locator(ticker.AutoMinorLocator())
             
        plt.xlabel('modulation frequency (Hz)')
        plt.ylabel('conventional frequency (Hz)')
    
    
        if modf_range is not None:
            xlim = modf_range
        else:
            xlim = modf_ax
    
        if f_range is not None:
            ylim = f_range
        else:
            ylim = f_ax
    
        # set the limits of the plot to the limits of the data
        plt.axis([xlim.min(), xlim.max(), ylim.min(), ylim.max()])
          
        if c_range is not None:
            clim = c_range
        else:
            clim = np.array([np.mean(X_plot), np.amax(X_plot)])  
    
        pmesh.set_clim(vmin=clim[0], vmax=clim[1])
    
        plt.colorbar()
        plt.title(title_str)
        plt.draw()
      
    # validate 'ix' argument    
    if ix is None:
        ix  = range(0, modulation_spectrogram_data['power_modulation_spectrogram'].shape[2])
    elif np.isscalar(ix):
        ix = np.array([ix])
    
    # Check if ix has ONLY one element
    if len(ix) == 1:
        new_figure = False
        # Retrieve Current Axes handle from the Current Figure, if there is not
        # Current Figure, it's generated here       
        ax = plt.gca()
    else:
        new_figure = True

    for i_channel in ix:      
        if new_figure:
            plt.figure()
            ax = plt.gca()
        plot_one_modulation_spectrogram(ax, 
                             modulation_spectrogram_data['power_modulation_spectrogram'][:, :, i_channel], 
                             modulation_spectrogram_data['freq_axis'], 
                             modulation_spectrogram_data['freq_mod_axis'], 
                             modulation_spectrogram_data['channel_names'][i_channel],
                             f_range, modf_range, c_range, c_map)    


def plot_psd_data(psd_data, ix=None, p_range=None, f_range=None):
    """ Plot the PSD related to the `psd_data`
        
    Parameters
    ----------
    psd_data : 
        Dictionary with PSD data
    ix : Index of the signal (channel) to plot
        (Default, all the channels, a new figure for each)
    p_range : Power range
        (Default [minimum power, maximum power])
    f_range : Frequency range
        (Default [minimum frequency, maximum frequency])
    
    Returns
    -------
    If only a plot is requested, it is plotted in the existen axes (created if needed)
    If many plots are requested, a new figure is created for each plot
    
    """   
       
    def plot_one_psd(ax, X_pwr, f_ax, title_str, p_range, f_range):
        """
        Plots ONLY ONE PSD
        """    
        X_plot = 10 * np.log10(X_pwr + np.finfo(float).eps) 
        plt.plot(f_ax, X_plot)
    
        # Major and Minor ticks
        ax = plt.gca()
        ax.xaxis.set_major_locator(ticker.AutoLocator())
        ax.xaxis.set_minor_locator(ticker.AutoMinorLocator())
        ax.yaxis.set_major_locator(ticker.AutoLocator())
        ax.yaxis.set_minor_locator(ticker.AutoMinorLocator())
             
        plt.xlabel('frequency (Hz)')
        plt.ylabel('power (dB/Hz)')
    
    
        if f_range is not None:
            xlim = f_range
        else:
            xlim = f_ax
    
        if p_range is not None:
            ylim = p_range
        else:
            ylim = X_plot
    
        # set the limits of the plot to the limits of the data
        plt.axis([xlim.min(), xlim.max(), ylim.min(), ylim.max()])
    
        plt.title(title_str)
        plt.draw()
       
    # validate 'ix' argument    
    if ix is None:
        ix  = range(0, psd_data['PSD'].shape[1])
    elif np.isscalar(ix):
        ix = np.array([ix])
    
    # Check if ix has ONLY one element
    if len(ix) == 1:
        new_figure = False
        # Retrieve Current Axes handle from the Current Figure, if there is not
        # Current Figure, it's generated here       
        ax = plt.gca()
    else:
        new_figure = True

    for i_channel in ix:      
        if new_figure:
            plt.figure()
            ax = plt.gca()
        plot_one_psd(ax, 
                     psd_data['PSD'][:, i_channel], 
                     psd_data['freq_axis'], 
                     psd_data['channel_names'][i_channel],
                     p_range, f_range)    


def plot_signal(x, fs, name=None):
    """Behaves as matplotlib.pyplot.plot(x) but X axis is definded by `fs` [Hz]
    
    Parameters
    ----------
    x : 
        1D or 2D Signals as column vectors 
    fs :
        Sampling frequency in Hz
    name :
        Name of the signal (Default 'Signal-01')
    """
    
    # Create time vector
    time_vector = np.arange(x.shape[0])/fs
    
    plt.plot(time_vector,x)
    plt.xlabel('time (s)')
    plt.xlim([time_vector.min(), time_vector.max()])
    
    if name is None:
        name = 'Signal-01'
    
    plt.title(name)
    plt.draw()

if __name__ == '__main__':
        
    # Example data
    fs = 256
    t_5s = np.arange(20*fs)/fs
    freqs = np.arange(1,101)
    x = np.asarray([np.sin(8*2*np.pi*t_5s), np.sin(25*2*np.pi*t_5s)])
    
    x = np.transpose(x)
    # x is composed by two signals:
        # 1) a 8  Hz sine wave
        # 2) a 25 hz sine wave   
    
    # Compute modulation spectrogram with CWT 
    w = wavelet_modulation_spectrogram(x, fs)
    
    # Compute modulation spectrogram with STFT
    f = strfft_modulation_spectrogram(x, fs, 1*fs, 0.5*fs)
    
    plot_modulation_spectrogram_data(w)
    plot_spectrogram_data(w['spectrogram_data'])
    
    plot_modulation_spectrogram_data(f, c_map='jet')
    plot_spectrogram_data(f['spectrogram_data'], c_map='jet')    
